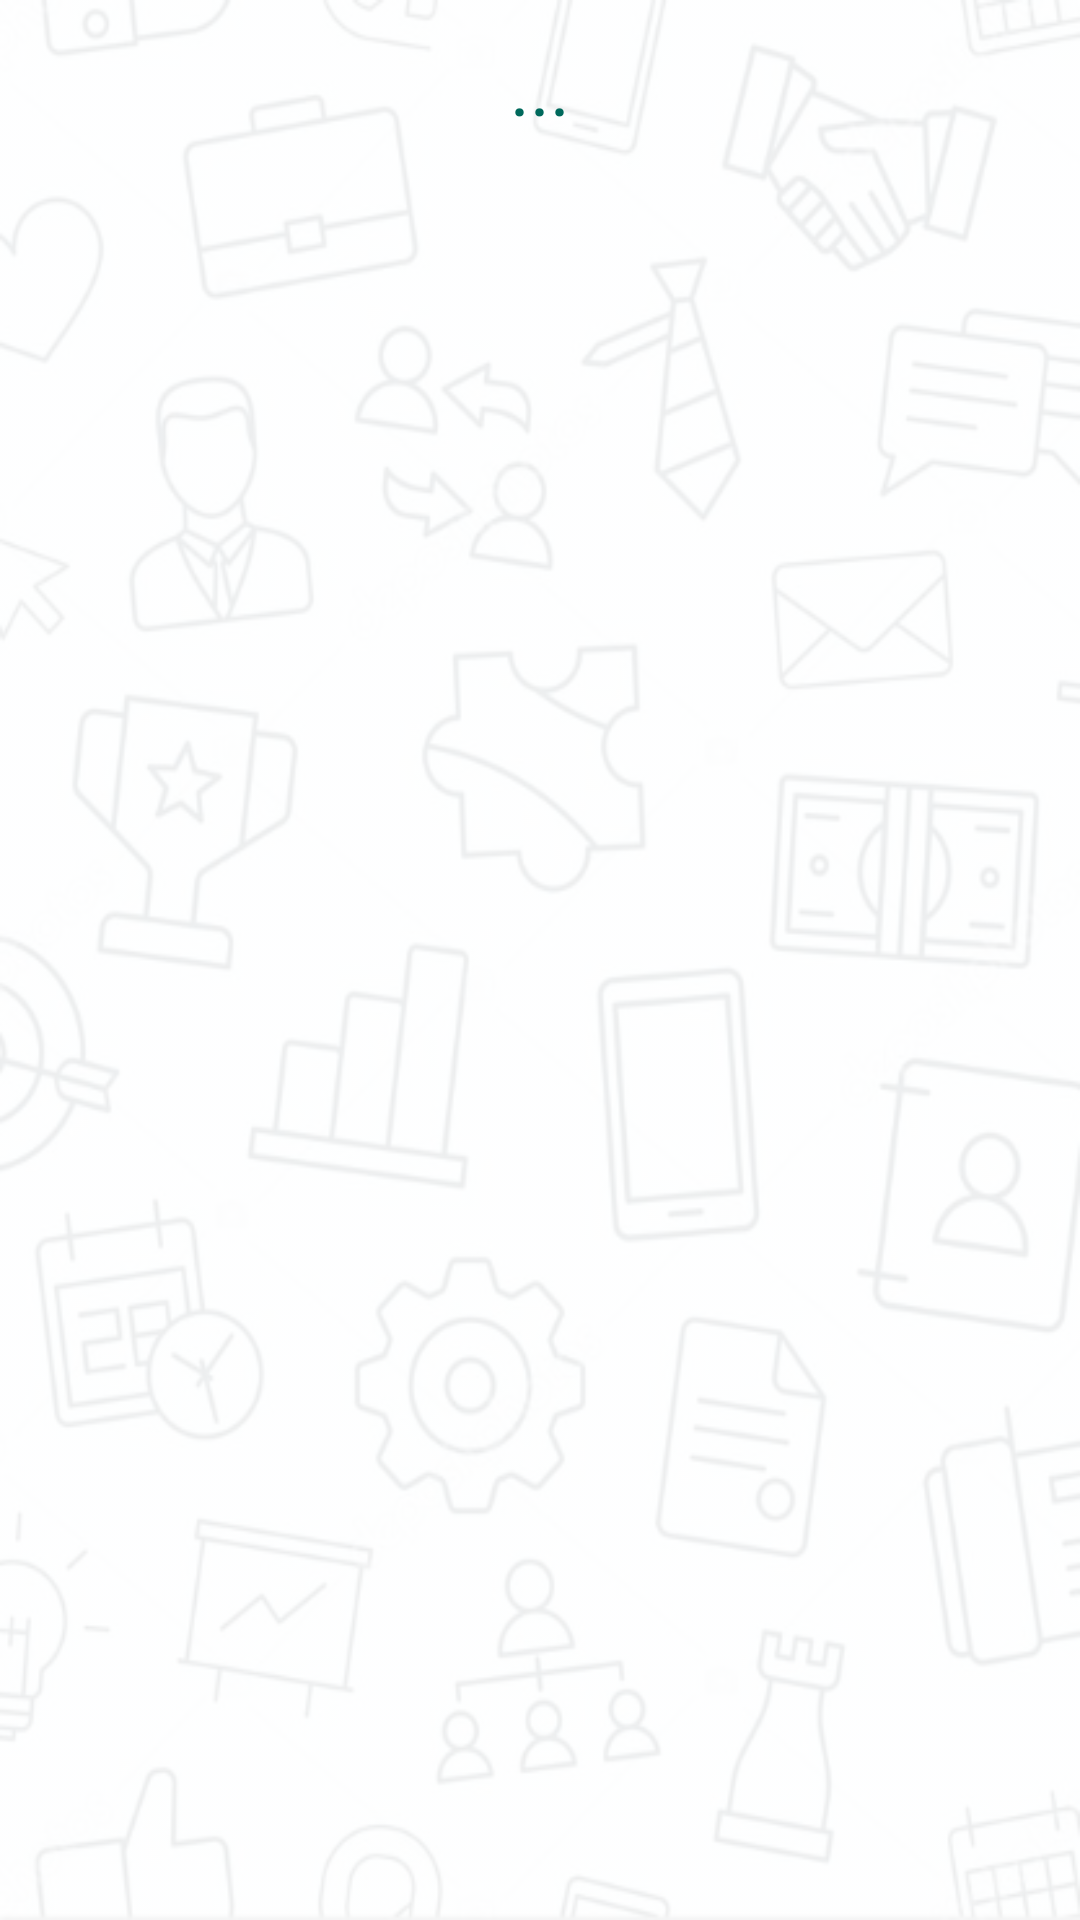

Reconstruct the res/layout file that produces this screen, plus the resources it refers to.
<!-- AndroidManifest.xml: application theme AppTheme -->
<!-- res/layout/fragment_score.xml -->
<android.support.constraint.ConstraintLayout xmlns:android="http://schemas.android.com/apk/res/android"
    xmlns:app="http://schemas.android.com/apk/res-auto"
    xmlns:tools="http://schemas.android.com/tools"
    android:layout_width="match_parent"
    android:layout_height="match_parent"
    android:background="@drawable/bg_activities"
    tools:context="com.a14mob.empresa.empresa.fragments.ScoreFragment">

    


    <TextView
        android:id="@+id/metaPontos"
        android:layout_width="wrap_content"
        android:layout_height="wrap_content"
        android:layout_marginEnd="8dp"
        android:layout_marginStart="8dp"
        android:layout_marginTop="8dp"
        android:elegantTextHeight="true"
        android:text="..."
        android:fontFamily="@font/shesmilesfont"
        android:textColor="@color/colorPrimaryDark"
        android:textSize="25dp"
        app:layout_constraintEnd_toEndOf="parent"
        app:layout_constraintStart_toStartOf="parent"
        app:layout_constraintTop_toTopOf="parent" />

    <android.support.v7.widget.RecyclerView
        android:id="@+id/score_list_recyclerview"
        android:layout_width="0dp"
        android:layout_height="0dp"
        android:layout_marginBottom="5dp"
        android:layout_marginEnd="5dp"
        android:layout_marginStart="5dp"
        android:layout_marginTop="5dp"
        app:layout_constraintBottom_toBottomOf="parent"
        app:layout_constraintEnd_toEndOf="parent"
        app:layout_constraintStart_toStartOf="parent"
        app:layout_constraintTop_toBottomOf="@+id/metaPontos" />


</android.support.constraint.ConstraintLayout>
<!-- resources referenced by this layout -->
<resources>
  <color name="colorPrimaryDark">#00695c</color>
  <!-- drawable bg_activities (drawable) -->
  <?xml version="1.0" encoding="utf-8"?>
  <layer-list xmlns:android="http://schemas.android.com/apk/res/android">
  
      <item>
          <shape>
              <solid android:color="#FFFFFF"/>
          </shape>
      </item>
  
      <item>
          <bitmap
              android:alpha="0.1"
              android:gravity="fill"
              android:src="@drawable/bgactivity">
          </bitmap>
      </item>
  
  </layer-list>
  <style name="AppTheme" parent="Theme.AppCompat.Light.NoActionBar">
          
          <item name="colorPrimary">@color/colorPrimary</item>
          <item name="colorPrimaryDark">@color/colorPrimaryDark</item>
          <item name="colorAccent">@color/colorAccent</item>
          <item name="colorControlActivated">@color/colorPrimaryDark</item>
          <item name="colorControlNormal">@color/colorPrimary</item>
  
      </style>
  <color name="colorPrimary">#00bfa5</color>
  <color name="colorAccent">#00695c</color>
</resources>
